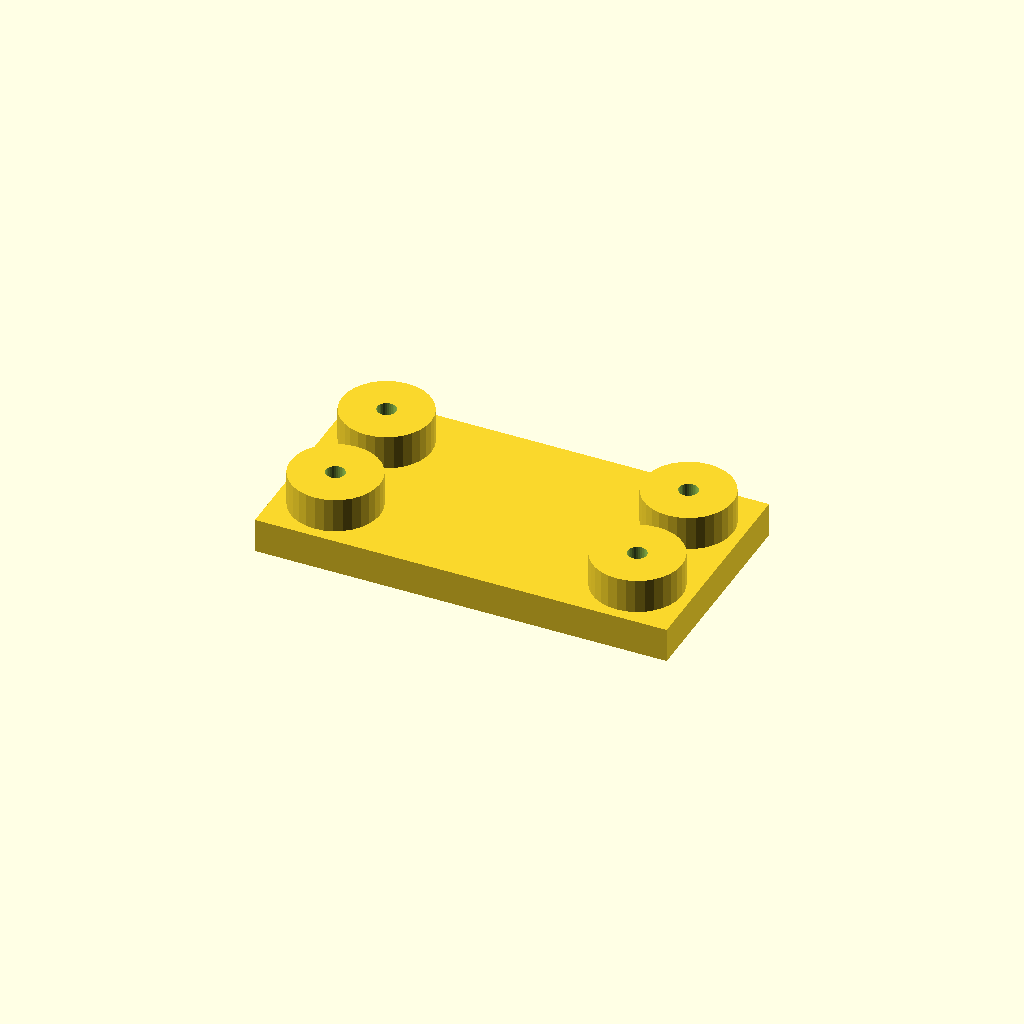
Cell 1 — every parameter at its default value.
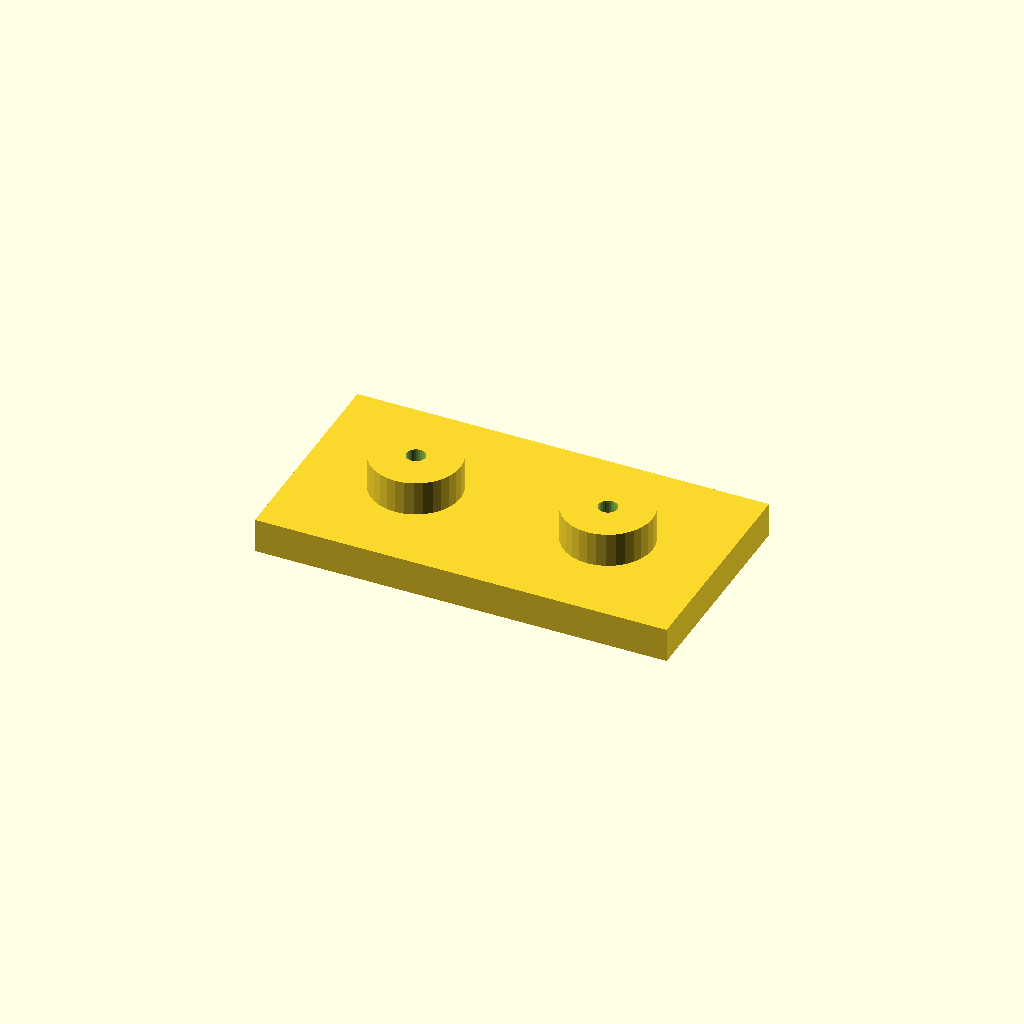
Cell 2: edge = 32 (everything else at default).
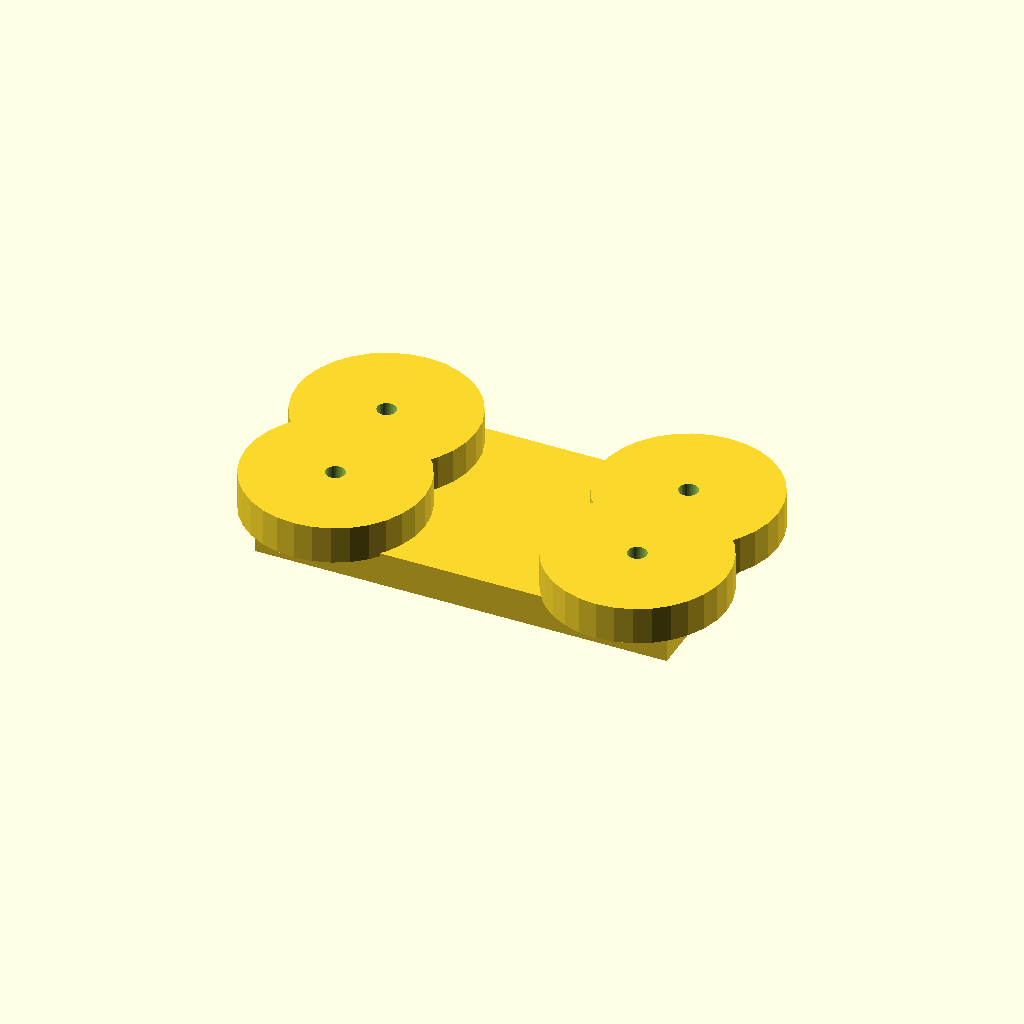
Cell 3: the same model with boss_d = 52.
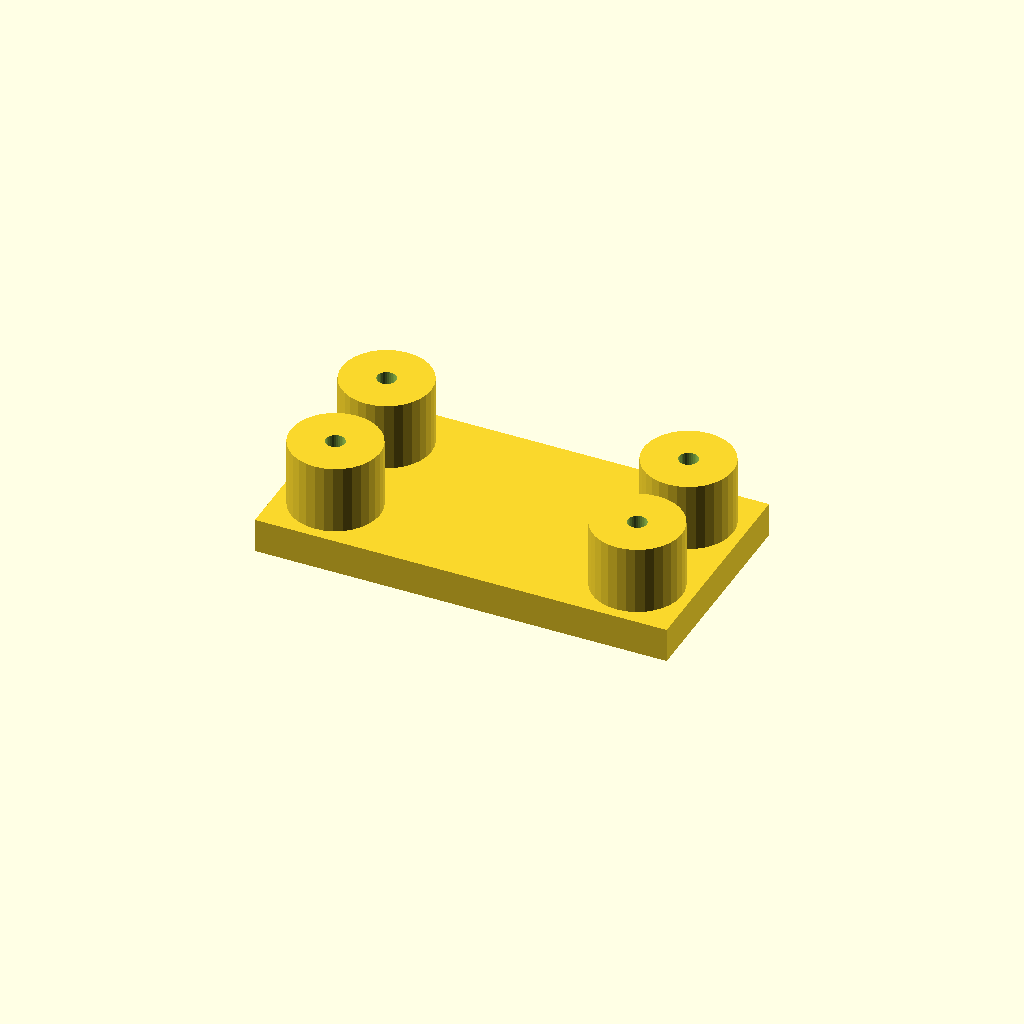
Cell 4 — boss_h set to 20, the other parameters unchanged.
One fixed orthographic camera (rotation 55°, 0°, 25°; colour scheme Cornfield) for every cell.
OpenSCAD source file optional_data/data/place1/anchorpads/part_0078.scad:
$fn = 32;

// ----------------------------------------------------------------------
// Anchor pads 120 x 64 x 20
// four corner bosses with anchor holes
// ----------------------------------------------------------------------

// --- parameters (mm) ---
plate = [120, 64, 10];  // base plate size (x, y, z)
pads = 4;               // boss count, one per corner
edge = 16;              // boss centre offset from the plate edge
boss_d = 26;            // boss diameter
boss_h = 10;            // boss height above the base plate
hole_d = 5.5;           // hole diameter

// --- derived feature positions (mm) ---
height = plate[2] + boss_h;      // = 20   overall height of the part
corner_x = plate[0] / 2 - edge;  // = 44   boss centre X
corner_y = plate[1] / 2 - edge;  // = 16   boss centre Y
feature_centers = [
  [corner_x, corner_y],
  [-corner_x, corner_y],
  [-corner_x, -corner_y],
  [corner_x, -corner_y]
];   // boss centres, anchor holes are drilled there

// base plate, four bosses standing on it, anchor holes all the way through
difference() {
  union() {
    cube(plate, center = true);
    for (centre = feature_centers)
      translate([centre[0], centre[1], plate[2] / 2 - 1])
        cylinder(d = boss_d, h = boss_h + 1);
  }
  for (centre = feature_centers)
    translate([centre[0], centre[1], -height])
      cylinder(d = hole_d, h = 2 * height + 2);  // through boss and plate
}
Customizer parameters (derived from the source; name, type, default, range or options):
plate: vector, default [120, 64, 10]
pads: number, default 4
edge: number, default 16
boss_d: number, default 26
boss_h: number, default 10
hole_d: number, default 5.5
